Dataset: data (GitHub, Anand2027Gupta/EcoScrap). Classes: air conditioner, battery, keyboard, laptop, microchip IC, microwave, mobile phone, computer mouse, PCB, passive component, printer, refrigerator, resistor, television, washing machine, heat sink, light bulbs, transistor.

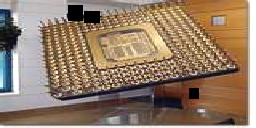
Label: microchip IC

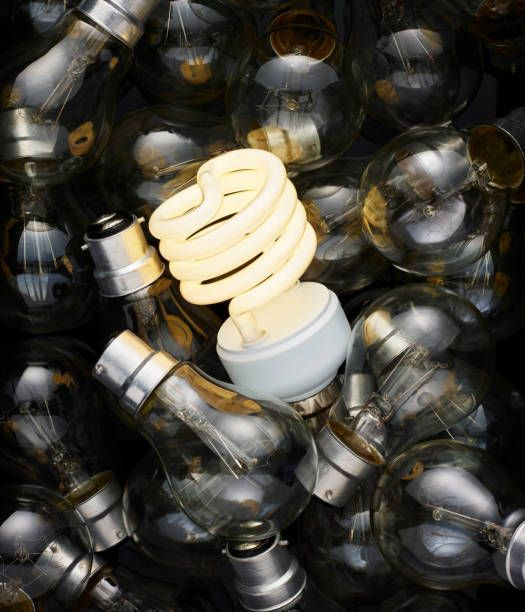
Label: light bulbs

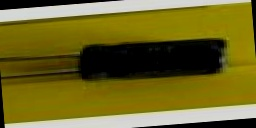
Label: passive component

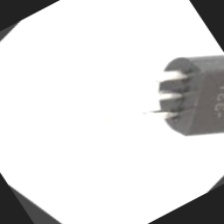
Label: transistor

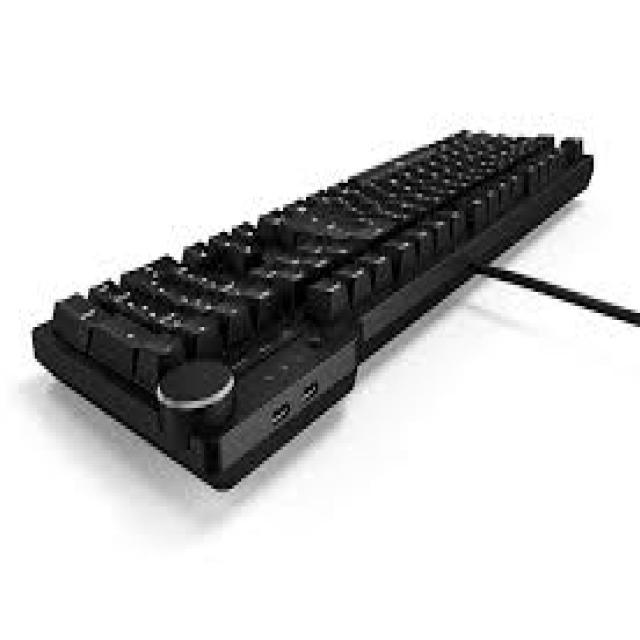
Label: keyboard

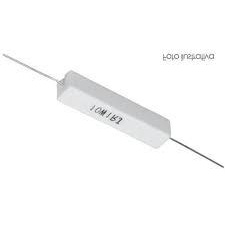
Label: resistor
